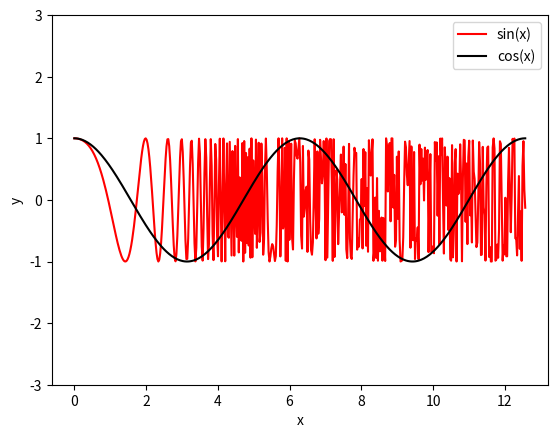

Reproduce this figure in Python.
import matplotlib as plt
from numpy import *
x = linspace(0, 4 * pi, 500)
plt.pyplot.plot(x , cos(1-exp(x)) , label = "sin(x)" , color = "red")
plt.pyplot.plot(x , cos(x) , label = "cos(x)", color = "black" )
plt.pyplot.ylim((-3, 3))
plt.pyplot.xlabel("x")
plt.pyplot.ylabel("y")
plt.pyplot.legend()
plt.pyplot.show()